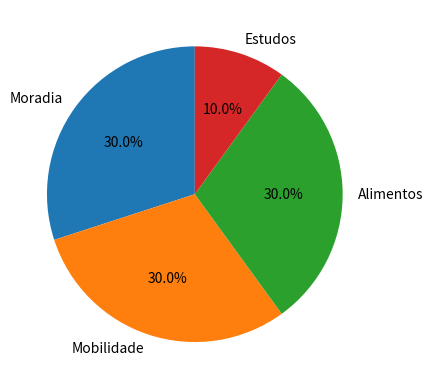

Here is the Python script that generated this plot:
import numpy as np
import statistics as sts
import pandas as pd
from matplotlib import pyplot as plt
import seaborn as sns


def moda(v):
    return sts.mode(v)


def mediaS(v):
    return np.mean(v)


def mediana(v):
    return np.median(v)


def mediaPonderada(v, pesos):
    eqXPesos = []
    for i in range(0, len(v)):
        eqXPesos.append(v[i] * pesos[i])
    mediaP = sum(eqXPesos) / sum(pesos)
    return mediaP


def desvioPadrao(v):
    media = mediaS(v)
    eqDP = []
    for i in range(0, len(v)):
        eqDP.append(pow((v[i] - media), 2))
    n = len(v) - 1
    return np.sqrt(sum(eqDP) / n)


def amplitude(v):
    return max(v) - min(v)


def pizzaChart(rotulos, valores):
    plt.pie(x=valores, labels=rotulos, autopct='%1.1f%%', startangle=90)
    plt.show()



if __name__ == '__main__':
    rotulos = ['Moradia', 'Mobilidade', 'Alimentos', 'Estudos']
    dados = [30, 30, 30, 10]
    print(mediaS(dados))
    print(desvioPadrao(dados))
    pizzaChart(rotulos, dados)
